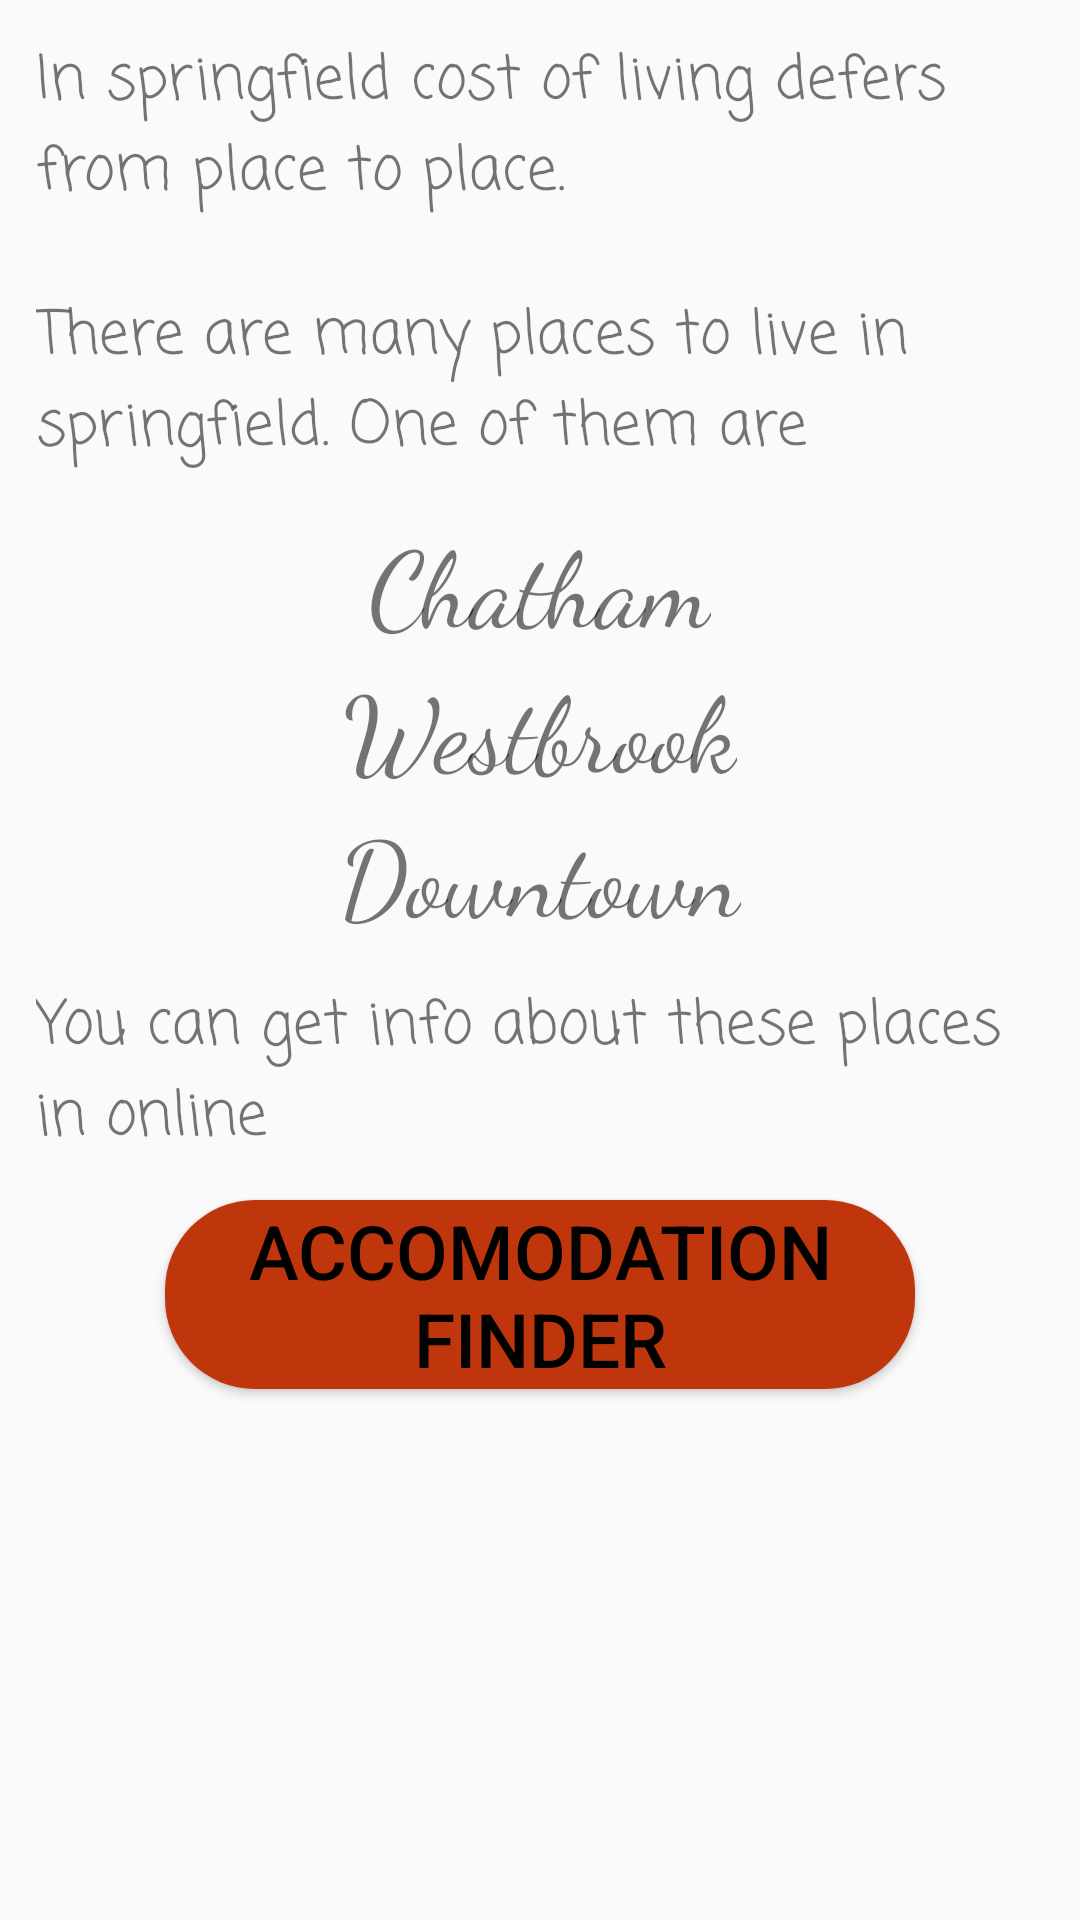

This screen was rendered from an Android layout file. Write that file and the resources it references.
<!-- AndroidManifest.xml: application theme AppTheme -->
<!-- res/layout/activity_costof_living.xml -->
<?xml version="1.0" encoding="utf-8"?>
<LinearLayout xmlns:android="http://schemas.android.com/apk/res/android"
    xmlns:tools="http://schemas.android.com/tools"
    android:layout_width="match_parent"
    android:layout_height="match_parent"
    android:orientation="vertical"
    tools:context="com.example.android.newstudent.CostofLiving">

    <TextView
        android:layout_width="wrap_content"
        android:layout_height="wrap_content"
        android:text="In springfield cost of living defers from place to place."
        android:textSize="20dp"
        android:minLines="2"
        android:layout_margin="12dp"
        android:fontFamily="casual"
        />
    <TextView
        android:layout_width="wrap_content"
        android:layout_height="wrap_content"
        android:text="There are many places to live in springfield. One of them are"
        android:textSize="20dp"
        android:layout_margin="12dp"
        android:fontFamily="casual"
        android:minLines="2"/>
    <TextView
        android:layout_width="wrap_content"
        android:layout_height="wrap_content"
        android:text="Chatham"
        android:layout_gravity="center_horizontal"
        android:textSize="35dp"
        android:fontFamily="cursive"
        />
    <TextView
        android:layout_width="wrap_content"
        android:layout_height="wrap_content"
        android:text="Westbrook"
        android:textSize="35dp"
        android:layout_gravity="center_horizontal"
        android:fontFamily="cursive"
        />
    <TextView
        android:layout_width="wrap_content"
        android:layout_height="wrap_content"
        android:text="Downtown"
        android:textSize="35dp"
        android:layout_gravity="center_horizontal"
        android:fontFamily="cursive"
        />
    <TextView
        android:layout_width="wrap_content"
        android:layout_height="wrap_content"
        android:text="You can get info about these places in online "
        android:textSize="20dp"
        android:layout_margin="12dp"
        android:fontFamily="casual"/>
    <Button
        android:layout_width="250dp"
        android:layout_height="wrap_content"
        android:text="Accomodation Finder"
        android:textSize="25dp"
        android:layout_gravity="center_horizontal"
        android:onClick="APTF"
        android:background="@drawable/sample"
        android:textColor="#000000"
        />
</LinearLayout>
<!-- resources referenced by this layout -->
<resources>
  <!-- drawable sample (drawable) -->
  <?xml version="1.0" encoding="utf-8"?>
  <selector xmlns:android="http://schemas.android.com/apk/res/android">
      <item android:state_pressed="false">
          <shape android:shape="rectangle">
              <solid android:color="#BF360C"/>
              <corners android:radius="30dp" />
          </shape>
      </item>
      <item android:state_pressed="true">
          <shape android:shape="rectangle">
              
                  
                  
                  
              
                  
                  
                  
              
  
              <solid android:color="#c20586"/>
          </shape>
      </item>
  </selector>
  <style name="AppTheme" parent="Theme.AppCompat.Light.DarkActionBar">
          
          <item name="colorPrimary">#F44336</item>
          <item name="colorPrimaryDark">#D32F2F</item>
          <item name="colorAccent">#795548</item>
      </style>
</resources>
